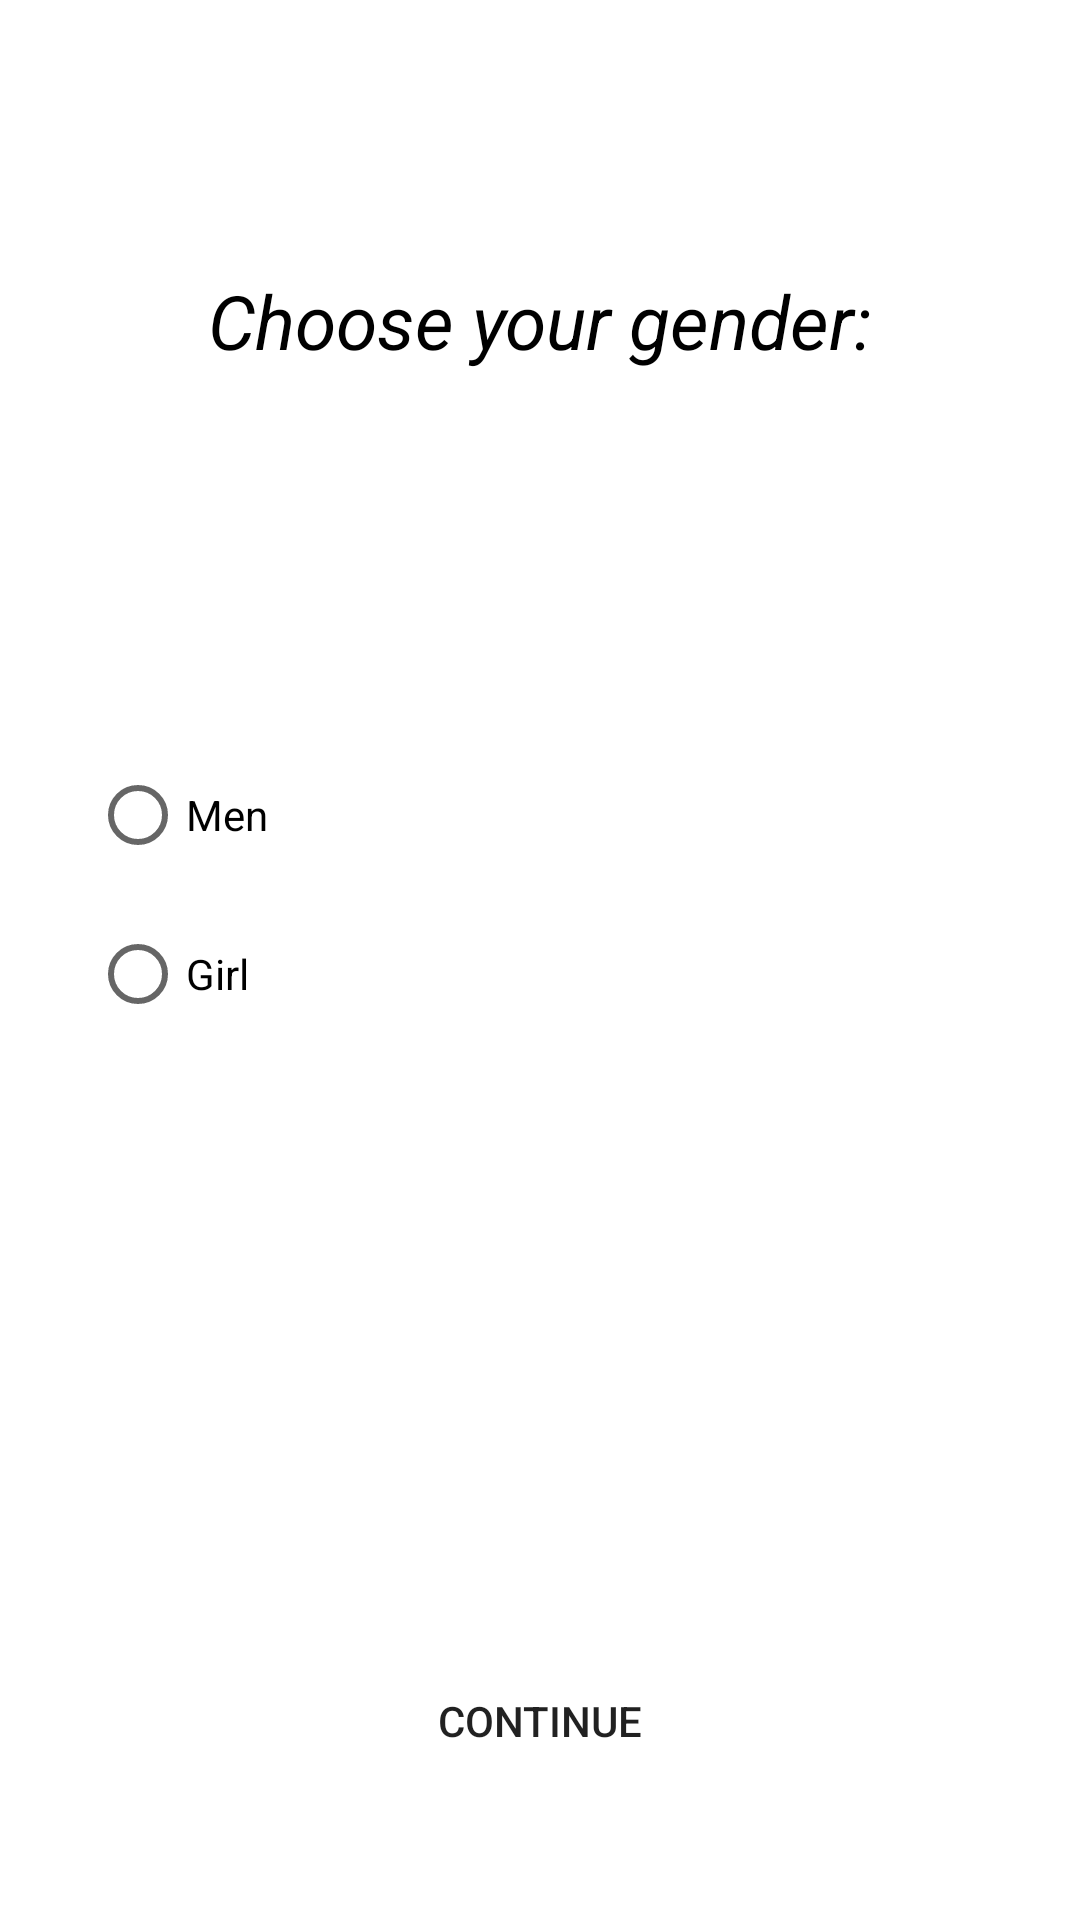

Android layout source for this screen:
<!-- AndroidManifest.xml: application theme Theme.ChatAppa -->
<!-- res/layout/fragment_user_poll.xml -->
<?xml version="1.0" encoding="utf-8"?>
<androidx.constraintlayout.widget.ConstraintLayout xmlns:android="http://schemas.android.com/apk/res/android"
    xmlns:app="http://schemas.android.com/apk/res-auto"
    xmlns:tools="http://schemas.android.com/tools"
    android:layout_width="match_parent"
    android:layout_height="match_parent"
    tools:context=".user_poll.UserPollFragment">

    <TextView
        android:id="@+id/tv_question"
        android:layout_width="wrap_content"
        android:layout_height="wrap_content"
        android:text="Choose your gender:"
        android:textColor="@color/black"
        android:textSize="25sp"
        android:textStyle="italic"
        android:layout_marginTop="90dp"
        app:layout_constraintEnd_toEndOf="parent"
        app:layout_constraintStart_toStartOf="parent"
        app:layout_constraintTop_toTopOf="parent" />

    <LinearLayout
        android:id="@+id/container"
        android:layout_width="match_parent"
        android:layout_height="wrap_content"
        app:layout_constraintEnd_toEndOf="parent"
        android:layout_marginTop="100dp"
        app:layout_constraintStart_toStartOf="parent"
        app:layout_constraintTop_toBottomOf="@+id/tv_question">

        <RadioGroup
            android:id="@+id/radioGroup"
            android:layout_width="match_parent"
            android:layout_height="wrap_content"
            android:layout_marginTop="24dp">

            <RadioButton
                android:id="@+id/radioButtonHusband"
                android:layout_width="match_parent"
                android:layout_height="wrap_content"
                android:layout_marginStart="30dp"
                android:textColor="@color/black"
                android:text="Men" />

            <RadioButton
                android:id="@+id/radioButtonKitten"
                android:layout_width="match_parent"
                android:layout_marginStart="30dp"
                android:layout_height="wrap_content"
                android:textColor="@color/black"
                android:layout_marginTop="5dp"
                android:text="Girl" />
        </RadioGroup>
    </LinearLayout>

    <Button
        android:id="@+id/button"
        android:layout_width="match_parent"
        android:layout_height="50dp"
        android:layout_marginStart="50dp"
        android:layout_marginEnd="50dp"
        android:background="@drawable/radius_button"
        android:text="Continue"
        android:layout_marginTop="200dp"
        app:layout_constraintEnd_toEndOf="parent"
        app:layout_constraintStart_toStartOf="parent"
        app:layout_constraintTop_toBottomOf="@id/container" />

</androidx.constraintlayout.widget.ConstraintLayout>
<!-- resources referenced by this layout -->
<resources>
  <color name="black">#FF000000</color>
  <style name="Theme.ChatAppa" parent="Theme.MaterialComponents.Light">
          
          <item name="colorPrimary">@color/purple_500</item>
          <item name="colorPrimaryVariant">@color/purple_700</item>
          <item name="colorOnPrimary">@color/white</item>
          
          <item name="colorSecondary">@color/teal_200</item>
          <item name="colorSecondaryVariant">@color/teal_700</item>
          <item name="colorOnSecondary">@color/black</item>
          
          <item name="android:statusBarColor" tools:targetApi="l">?attr/colorPrimaryVariant</item>
          
      </style>
  <color name="purple_500">#202E48</color>
  <color name="purple_700">#202E48</color>
  <color name="white">#FFFFFFFF</color>
  <color name="teal_200">#FF03DAC5</color>
  <color name="teal_700">#FF018786</color>
</resources>
